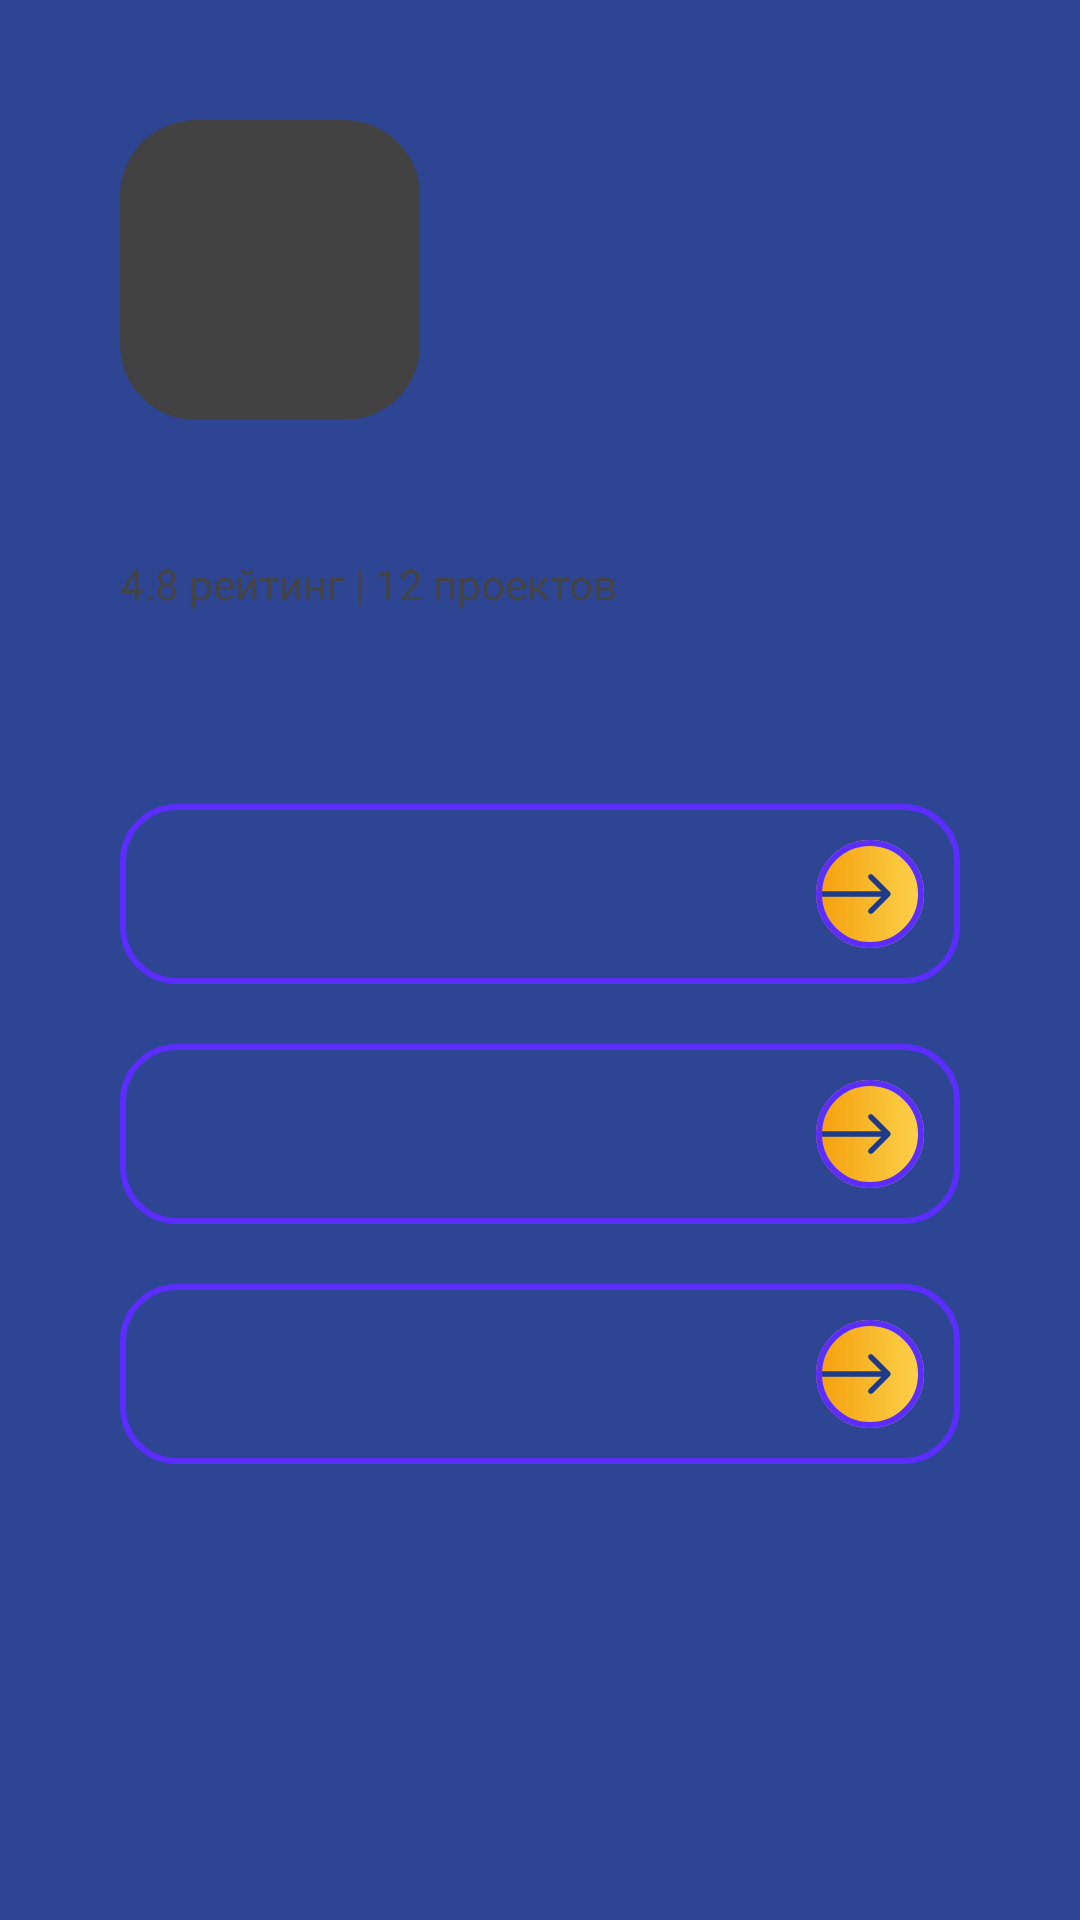

The Android layout XML behind this screen, and the referenced resources:
<!-- AndroidManifest.xml: application theme Theme.MyApplication -->
<!-- res/layout/fragment_profile.xml -->
<?xml version="1.0" encoding="utf-8"?>
<LinearLayout xmlns:android="http://schemas.android.com/apk/res/android"
    xmlns:app="http://schemas.android.com/apk/res-auto"
    xmlns:tools="http://schemas.android.com/tools"
    android:layout_width="match_parent"
    android:layout_height="match_parent"
    android:background="#2E4593"
    android:orientation="horizontal"
    android:padding="20dp">

    <LinearLayout
        android:layout_width="match_parent"
        android:layout_height="match_parent"
        android:background="@drawable/bg_card"
        android:orientation="vertical"
        android:padding="20dp">

        <androidx.cardview.widget.CardView
            android:layout_width="100dp"
            android:layout_height="100dp"
            android:layout_marginBottom="12dp"
            app:cardCornerRadius="25dp">

            <ImageView
                android:id="@+id/profileImage"
                android:layout_width="match_parent"
                android:layout_height="match_parent"
                android:contentDescription="profile"
                android:scaleType="centerCrop"
                android:src="@drawable/avatar_1"
                tools:ignore="HardcodedText" />
        </androidx.cardview.widget.CardView>

        <TextView
            android:id="@+id/profileName"
            android:layout_width="wrap_content"
            android:layout_height="wrap_content"
            android:layout_marginBottom="6dp"
            android:textColor="#1E1E1E"
            android:textSize="20sp"
            tools:ignore="HardcodedText" />

        <TextView
            android:id="@+id/profileInfo"
            android:layout_width="wrap_content"
            android:layout_height="wrap_content"
            android:layout_marginBottom="24dp"
            android:text="4.8 рейтинг | 12 проектов"
            android:textColor="#444"
            android:textSize="14sp"
            tools:ignore="HardcodedText" />

        <ProgressBar
            android:id="@+id/progressBar"
            android:layout_width="wrap_content"
            android:layout_height="wrap_content"
            android:layout_gravity="center"
            android:visibility="gone" />

        <include
            android:id="@+id/btnAbout"
            layout="@layout/item_custom_button"
            android:layout_width="wrap_content"
            android:layout_height="60dp"
            android:layout_marginTop="40dp" />

        <include
            android:id="@+id/btnProjects"
            layout="@layout/item_custom_button"
            android:layout_width="wrap_content"
            android:layout_height="60dp"
            android:layout_marginTop="20dp" />

        <include
            android:id="@+id/btnReviews"
            layout="@layout/item_custom_button"
            android:layout_width="wrap_content"
            android:layout_height="60dp"
            android:layout_marginTop="20dp" />

    </LinearLayout>

</LinearLayout>
<!-- res/layout/item_custom_button.xml (included above) -->
<?xml version="1.0" encoding="utf-8"?>
<RelativeLayout xmlns:android="http://schemas.android.com/apk/res/android"
    xmlns:tools="http://schemas.android.com/tools"
    android:layout_width="match_parent"
    android:layout_height="56dp"
    android:background="@drawable/bg_button_outline"
    android:paddingStart="20dp"
    android:paddingEnd="12dp">

    <TextView
        android:id="@+id/buttonText"
        android:layout_width="wrap_content"
        android:layout_height="wrap_content"
        android:textSize="16sp"
        android:textColor="#2E4593"
        android:layout_centerVertical="true"
        tools:ignore="HardcodedText,RelativeOverlap" />

    <FrameLayout
        android:layout_width="36dp"
        android:layout_height="36dp"
        android:layout_alignParentEnd="true"
        android:layout_centerVertical="true">

        <ImageView
            android:layout_width="match_parent"
            android:layout_height="match_parent"
            android:contentDescription="buttonback"
            android:src="@drawable/button_circle"
            tools:ignore="HardcodedText" />

        <View
            android:layout_width="match_parent"
            android:layout_height="match_parent"
            android:background="@drawable/bg_button_outline"/>
    </FrameLayout>

</RelativeLayout>
<!-- resources referenced by this layout -->
<resources>
  <!-- drawable bg_button_outline (drawable) -->
  <shape xmlns:android="http://schemas.android.com/apk/res/android">
      <corners android:radius="18dp"/>
  
      <stroke
          android:width="2dp"
          android:color="#5B2DFF"/>
  
      <solid android:color="@android:color/transparent"/>
  </shape>
  <!-- drawable button_circle (drawable) -->
  <vector xmlns:android="http://schemas.android.com/apk/res/android"
      xmlns:aapt="http://schemas.android.com/aapt"
      android:width="30dp"
      android:height="30dp"
      android:viewportWidth="30"
      android:viewportHeight="30">
    <path
        android:pathData="M15,15m-14.25,0a14.25,14.25 0,1 1,28.5 0a14.25,14.25 0,1 1,-28.5 0"
        android:strokeWidth="1.5"
        android:strokeColor="#1E3A8A">
      <aapt:attr name="android:fillColor">
        <gradient
            android:startX="-0"
            android:startY="15.231"
            android:endX="30"
            android:endY="15.231"
            android:type="linear">
          <item android:offset="0" android:color="#FFF59E0B"/>
          <item android:offset="1" android:color="#FFFCD34D"/>
        </gradient>
      </aapt:attr>
    </path>
    <path
        android:pathData="M2,14.25C1.586,14.25 1.25,14.586 1.25,15C1.25,15.414 1.586,15.75 2,15.75L2,15L2,14.25ZM20.53,15.53C20.823,15.237 20.823,14.763 20.53,14.47L15.757,9.697C15.465,9.404 14.99,9.404 14.697,9.697C14.404,9.99 14.404,10.465 14.697,10.757L18.939,15L14.697,19.243C14.404,19.535 14.404,20.01 14.697,20.303C14.99,20.596 15.465,20.596 15.757,20.303L20.53,15.53ZM2,15L2,15.75L20,15.75L20,15L20,14.25L2,14.25L2,15Z"
        android:fillColor="#1E3A8A"/>
  </vector>
</resources>
